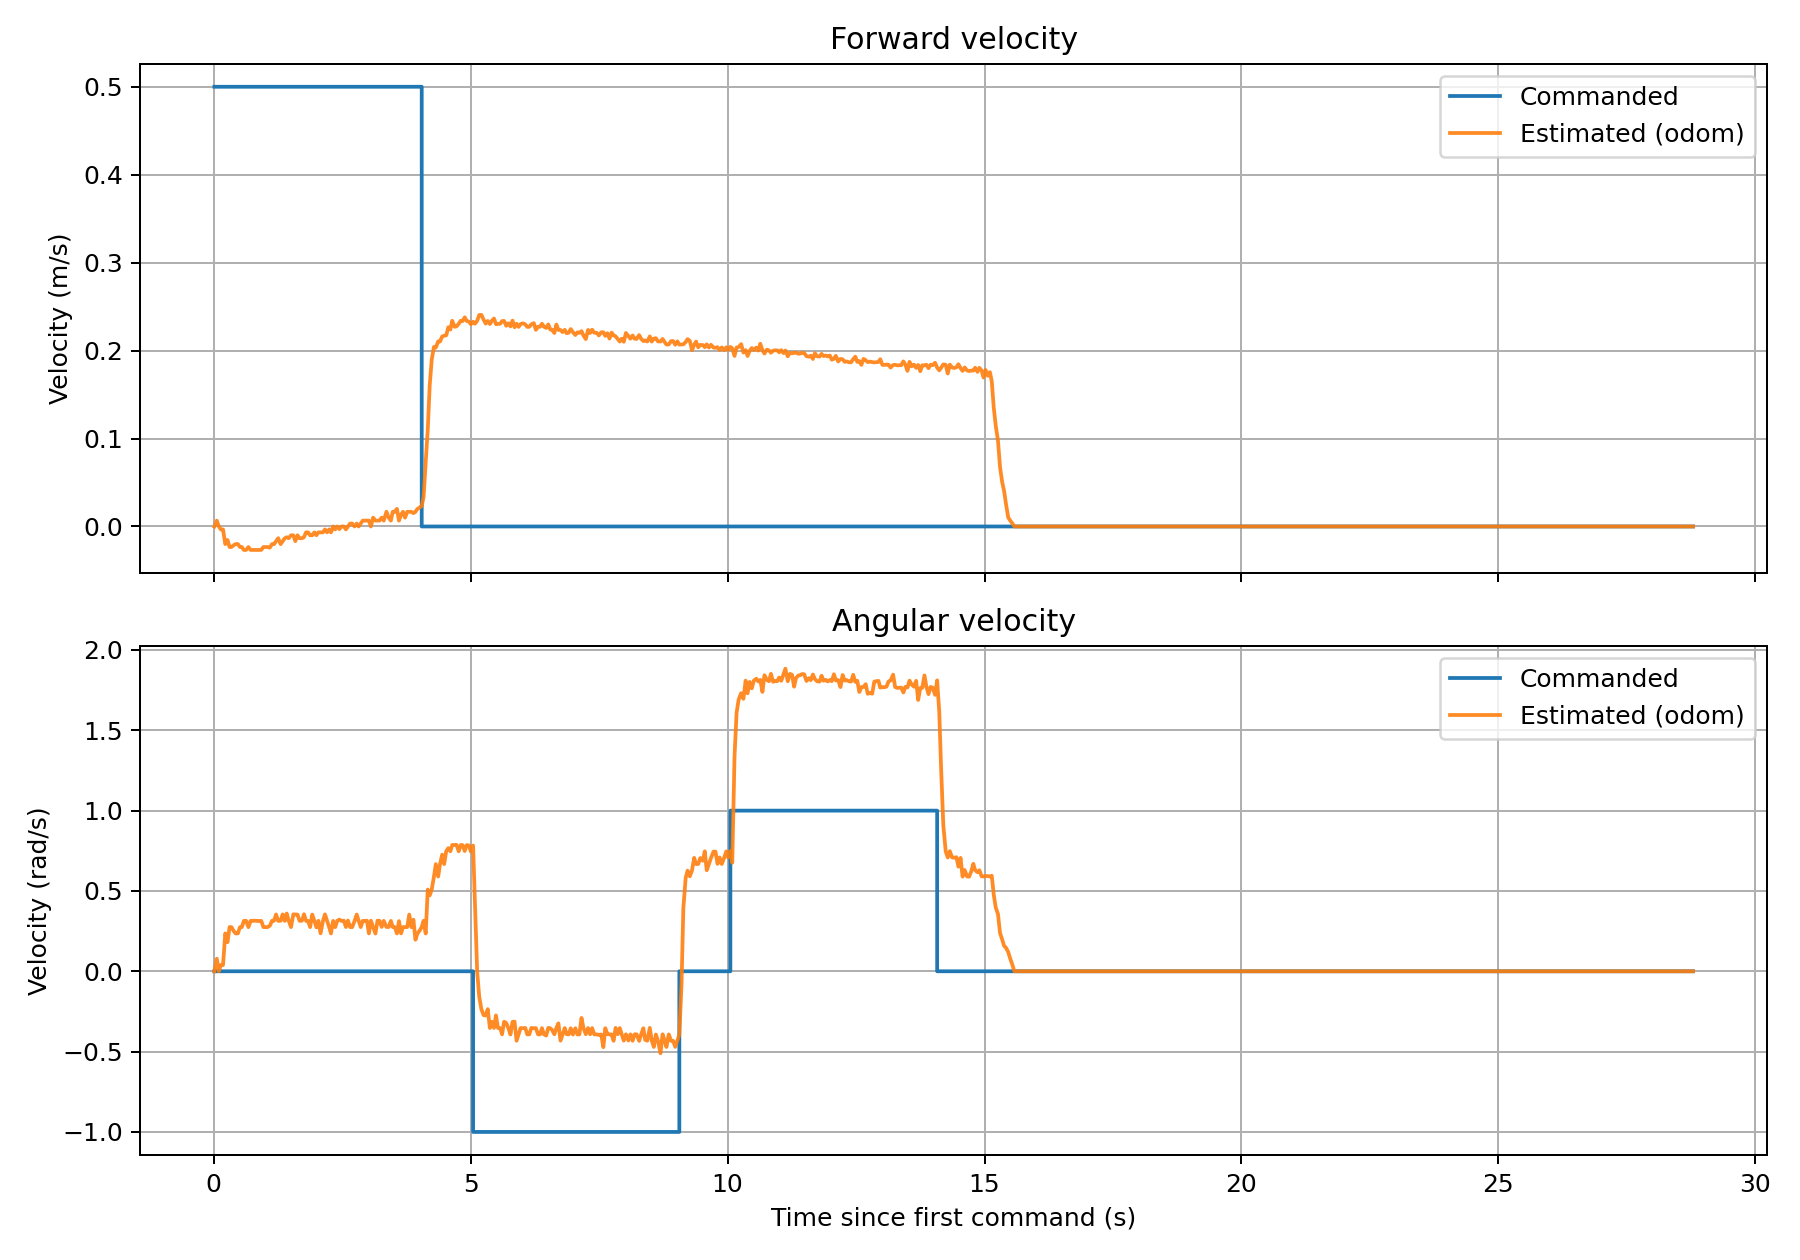

The table this chart was drawn from, first rows:
time_s, cmd_vx_m_s, odom_vx_m_s, cmd_wz_rad_s, odom_wz_rad_s
0.0143, 0.5, 0.000000, 0.000000, -0.000000
0.0612, 0.5, 0.006667, 0.000000, 0.07844
0.1014, 0.5, 0.000000, 0.000000, -0.000000
0.1395, 0.5, -0.003337, 0.000000, 0.03926
0.1822, 0.5, -0.003333, 0.000000, 0.03921
0.2265, 0.5, -0.02004, 0.000000, 0.2358
0.2693, 0.5, -0.01538, 0.000000, 0.181
0.3102, 0.5, -0.0234, 0.000000, 0.2753
0.3471, 0.5, -0.02336, 0.000000, 0.2748
0.3912, 0.5, -0.02124, 0.000000, 0.2498
0.4302, 0.5, -0.02001, 0.000000, 0.2354
0.4722, 0.5, -0.02004, 0.000000, 0.2358
0.5112, 0.5, -0.02331, 0.000000, 0.2743
0.5482, 0.5, -0.02336, 0.000000, 0.2748
0.5883, 0.5, -0.02667, 0.000000, 0.3138
0.6304, 0.5, -0.02673, 0.000000, 0.3145
0.6764, 0.5, -0.02337, 0.000000, 0.2749
0.7193, 0.5, -0.02669, 0.000000, 0.314
0.7552, 0.5, -0.02667, 0.000000, 0.3138
0.7993, 0.5, -0.02676, 0.000000, 0.3149
0.8403, 0.5, -0.02668, 0.000000, 0.3139
0.8843, 0.5, -0.02661, 0.000000, 0.313
0.9263, 0.5, -0.02668, 0.000000, 0.3138
0.9681, 0.5, -0.02338, 0.000000, 0.2751
1.006, 0.5, -0.02339, 0.000000, 0.2752
1.046, 0.5, -0.02336, 0.000000, 0.2748
1.094, 0.5, -0.02412, 0.000000, 0.2837
1.135, 0.5, -0.02003, 0.000000, 0.3143
1.176, 0.5, -0.02007, 0.000000, 0.3148
1.214, 0.5, -0.01671, 0.000000, 0.3537
1.255, 0.5, -0.01334, 0.000000, 0.3139
1.303, 0.5, -0.02005, 0.000000, 0.3146
1.342, 0.5, -0.01672, 0.000000, 0.3541
1.384, 0.5, -0.01333, 0.000000, 0.3137
1.422, 0.5, -0.01223, 0.000000, 0.3596
1.46, 0.5, -0.01337, 0.000000, 0.3146
1.506, 0.5, -0.01001, 0.000000, 0.2749
1.55, 0.5, -0.01004, 0.000000, 0.3545
1.589, 0.5, -0.01669, 0.000000, 0.3535
1.631, 0.5, -0.01001, 0.000000, 0.3532
1.672, 0.5, -0.01335, 0.000000, 0.3141
1.718, 0.5, -0.01337, 0.000000, 0.3146
1.758, 0.5, -0.01208, 0.000000, 0.3552
1.798, 0.5, -0.006665, 0.000000, 0.3136
1.837, 0.5, -0.006674, 0.000000, 0.314
1.877, 0.5, -0.01002, 0.000000, 0.2751
1.918, 0.5, -0.01001, 0.000000, 0.3532
1.96, 0.5, -0.006682, 0.000000, 0.3145
1.999, 0.5, -0.009959, 0.000000, 0.2734
2.038, 0.5, -0.006679, 0.000000, 0.3143
2.08, 0.5, -0.006691, 0.000000, 0.2362
2.127, 0.5, -0.006674, 0.000000, 0.314
2.166, 0.5, -0.003348, 0.000000, 0.3545
2.207, 0.5, -0.006686, 0.000000, 0.3146
2.248, 0.5, -0.003337, 0.000000, 0.2748
2.283, 0.5, -0.006668, 0.000000, 0.2354
2.325, 0.5, 0.000000, 0.000000, 0.3138
2.365, 0.5, -0.003335, 0.000000, 0.2746
2.405, 0.5, 0.000000, 0.000000, 0.3145
2.446, 0.5, -0.003039, 0.000000, 0.3218
... 646 more rows
